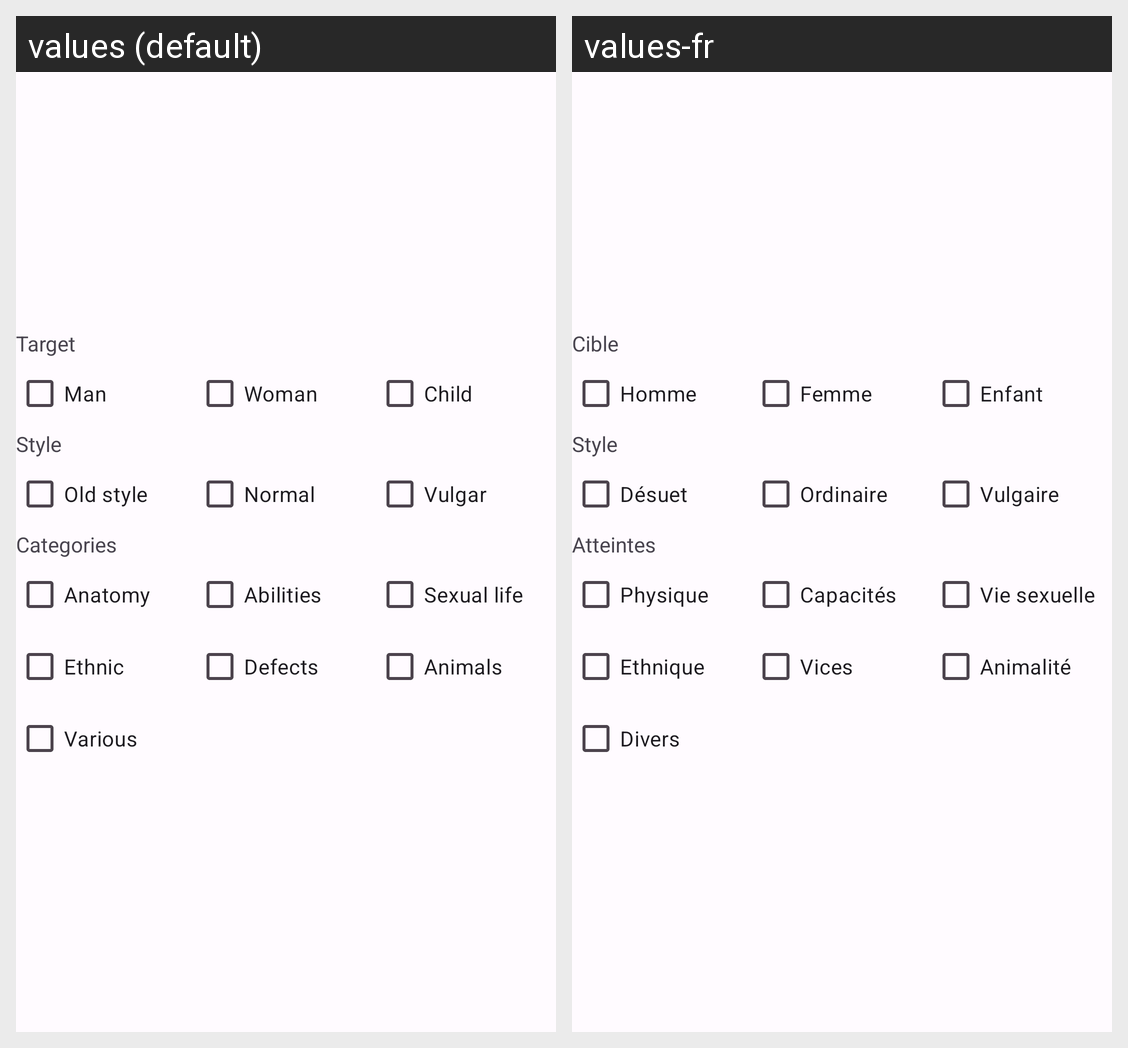

The Android screen above is rendered under two locales of the same app. Produce the string resources it draws, with the default and per-locale values.
Android screen res/layout/detail_profile.xml rendered under 2 locales, left to right: values (default), values-fr. Device: Nexus 5 (rendered at 1080×1920; each locale shown at half size, 540×960, under a caption strip naming it); theme Theme.Captain.
Strings drawn on this screen, with the default value and each locale's value (text and hints the layout hard-codes, and strings that could not be matched under every locale, appear in the picture but are not listed):

nature
  values: Target
  values-fr: Cible

nature1
  values: Man
  values-fr: Homme

nature2
  values: Woman
  values-fr: Femme

nature3
  values: Child
  values-fr: Enfant

styles
  values: Style
  values-fr: Style

styles1
  values: Old style
  values-fr: Désuet

styles2
  values: Normal
  values-fr: Ordinaire

styles3
  values: Vulgar
  values-fr: Vulgaire

criteria
  values: Categories
  values-fr: Atteintes

criteria1
  values: Anatomy
  values-fr: Physique

criteria2
  values: Abilities
  values-fr: Capacités

criteria3
  values: Sexual life
  values-fr: Vie sexuelle

criteria4
  values: Ethnic
  values-fr: Ethnique

criteria5
  values: Defects
  values-fr: Vices

criteria6
  values: Animals
  values-fr: Animalité

criteria7
  values: Various
  values-fr: Divers
